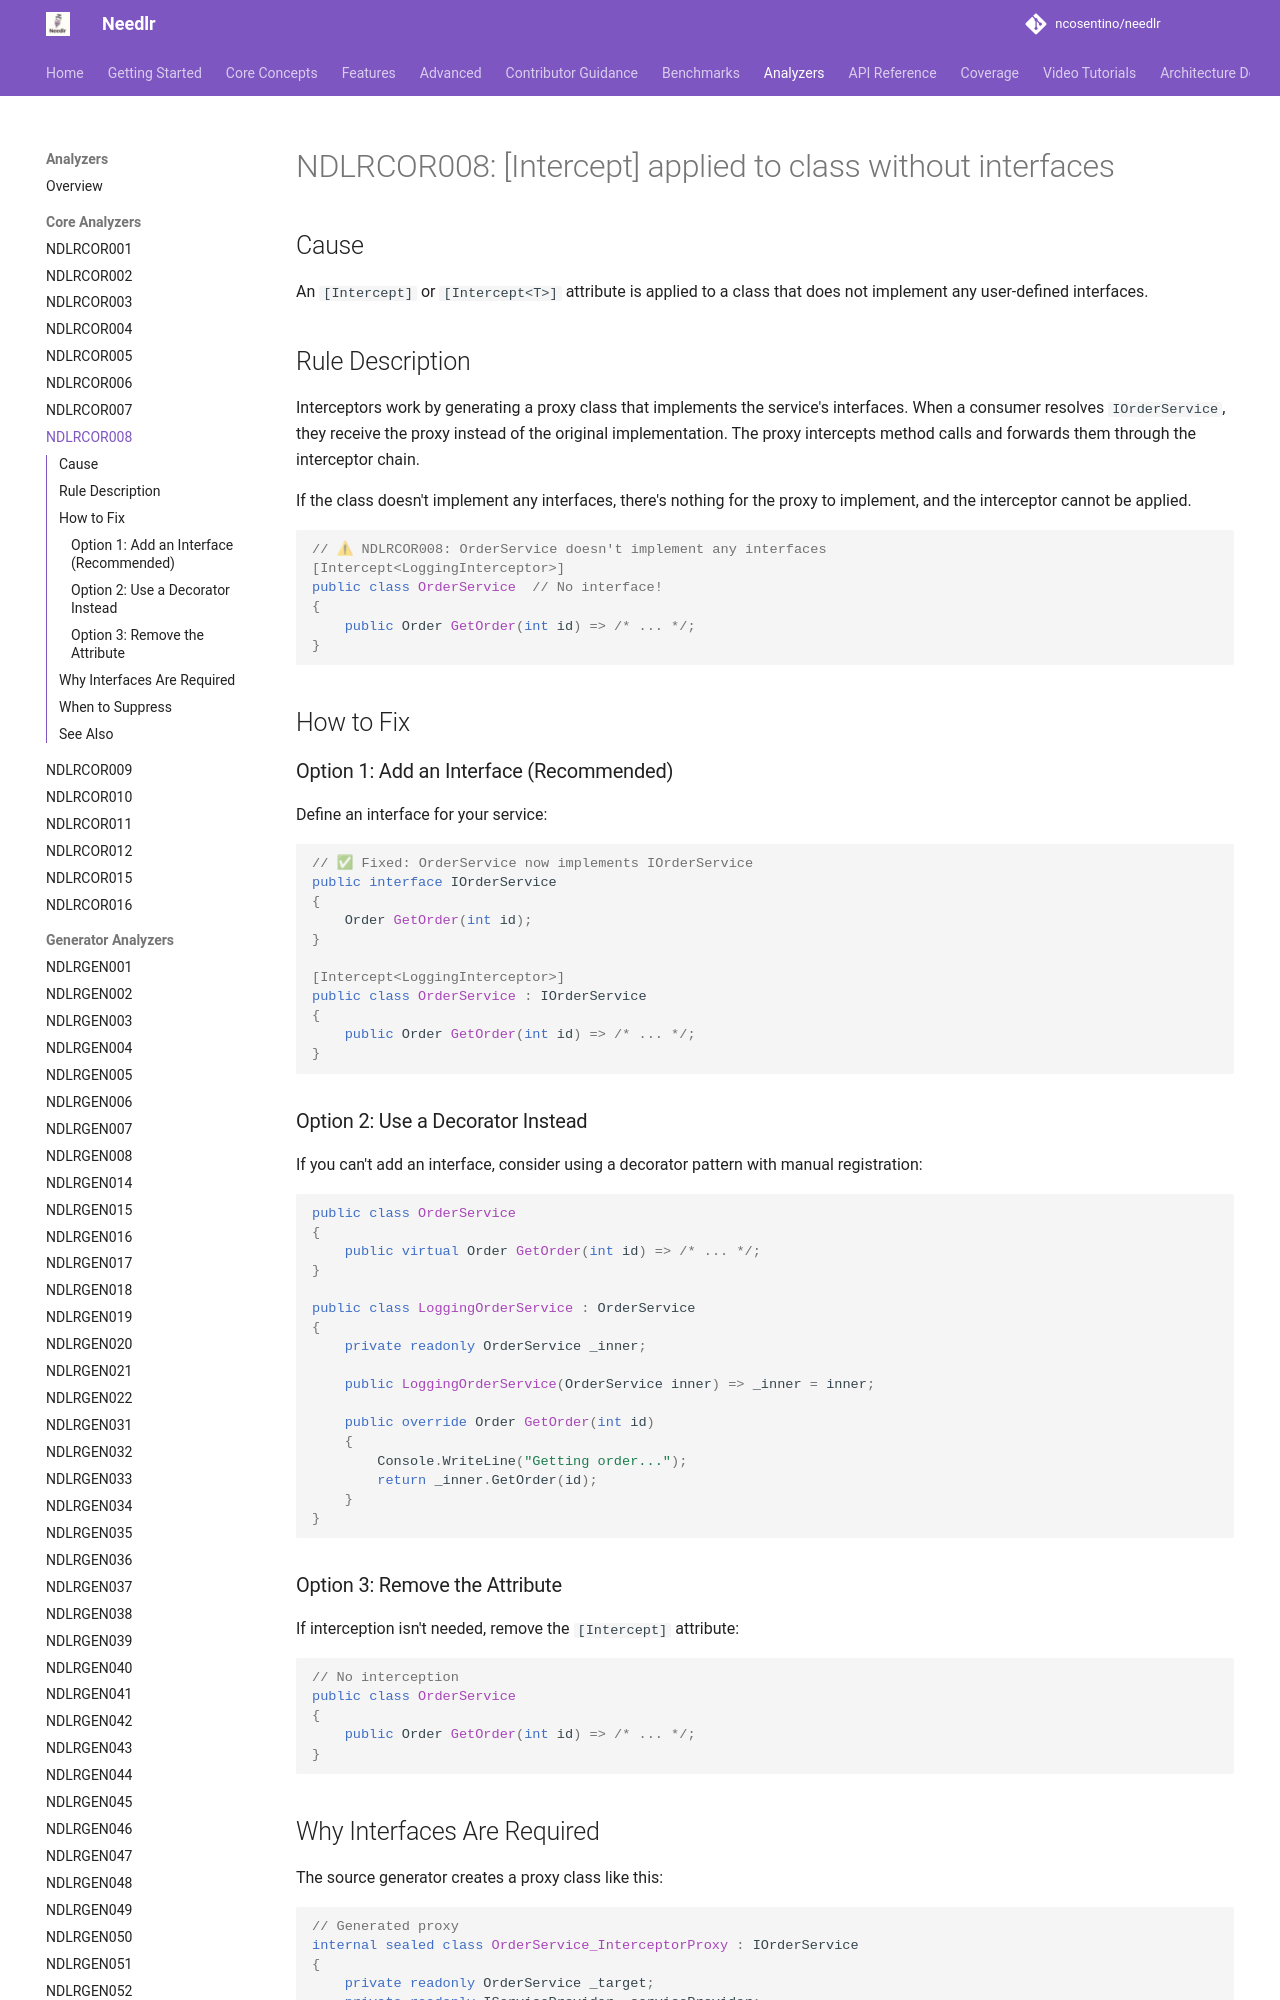

repository: ncosentino/needlr · page: analyzers/NDLRCOR008/index.html · generator: mkdocs

# NDLRCOR008: [Intercept] applied to class without interfaces

## Cause

An `[Intercept]` or `[Intercept<T>]` attribute is applied to a class that does not implement any user-defined interfaces.

## Rule Description

Interceptors work by generating a proxy class that implements the service's interfaces. When a consumer resolves `IOrderService`, they receive the proxy instead of the original implementation. The proxy intercepts method calls and forwards them through the interceptor chain.

If the class doesn't implement any interfaces, there's nothing for the proxy to implement, and the interceptor cannot be applied.

```csharp
// ⚠ NDLRCOR008: OrderService doesn't implement any interfaces
[Intercept<LoggingInterceptor>]
public class OrderService  // No interface!
{
    public Order GetOrder(int id) => /* ... */;
}
```

## How to Fix

### Option 1: Add an Interface (Recommended)

Define an interface for your service:

```csharp
// ✅ Fixed: OrderService now implements IOrderService
public interface IOrderService
{
    Order GetOrder(int id);
}

[Intercept<LoggingInterceptor>]
public class OrderService : IOrderService
{
    public Order GetOrder(int id) => /* ... */;
}
```

### Option 2: Use a Decorator Instead

If you can't add an interface, consider using a decorator pattern with manual registration:

```csharp
public class OrderService
{
    public virtual Order GetOrder(int id) => /* ... */;
}

public class LoggingOrderService : OrderService
{
    private readonly OrderService _inner;
    
    public LoggingOrderService(OrderService inner) => _inner = inner;
    
    public override Order GetOrder(int id)
    {
        Console.WriteLine("Getting order...");
        return _inner.GetOrder(id);
    }
}
```

### Option 3: Remove the Attribute

If interception isn't needed, remove the `[Intercept]` attribute:

```csharp
// No interception
public class OrderService
{
    public Order GetOrder(int id) => /* ... */;
}
```
